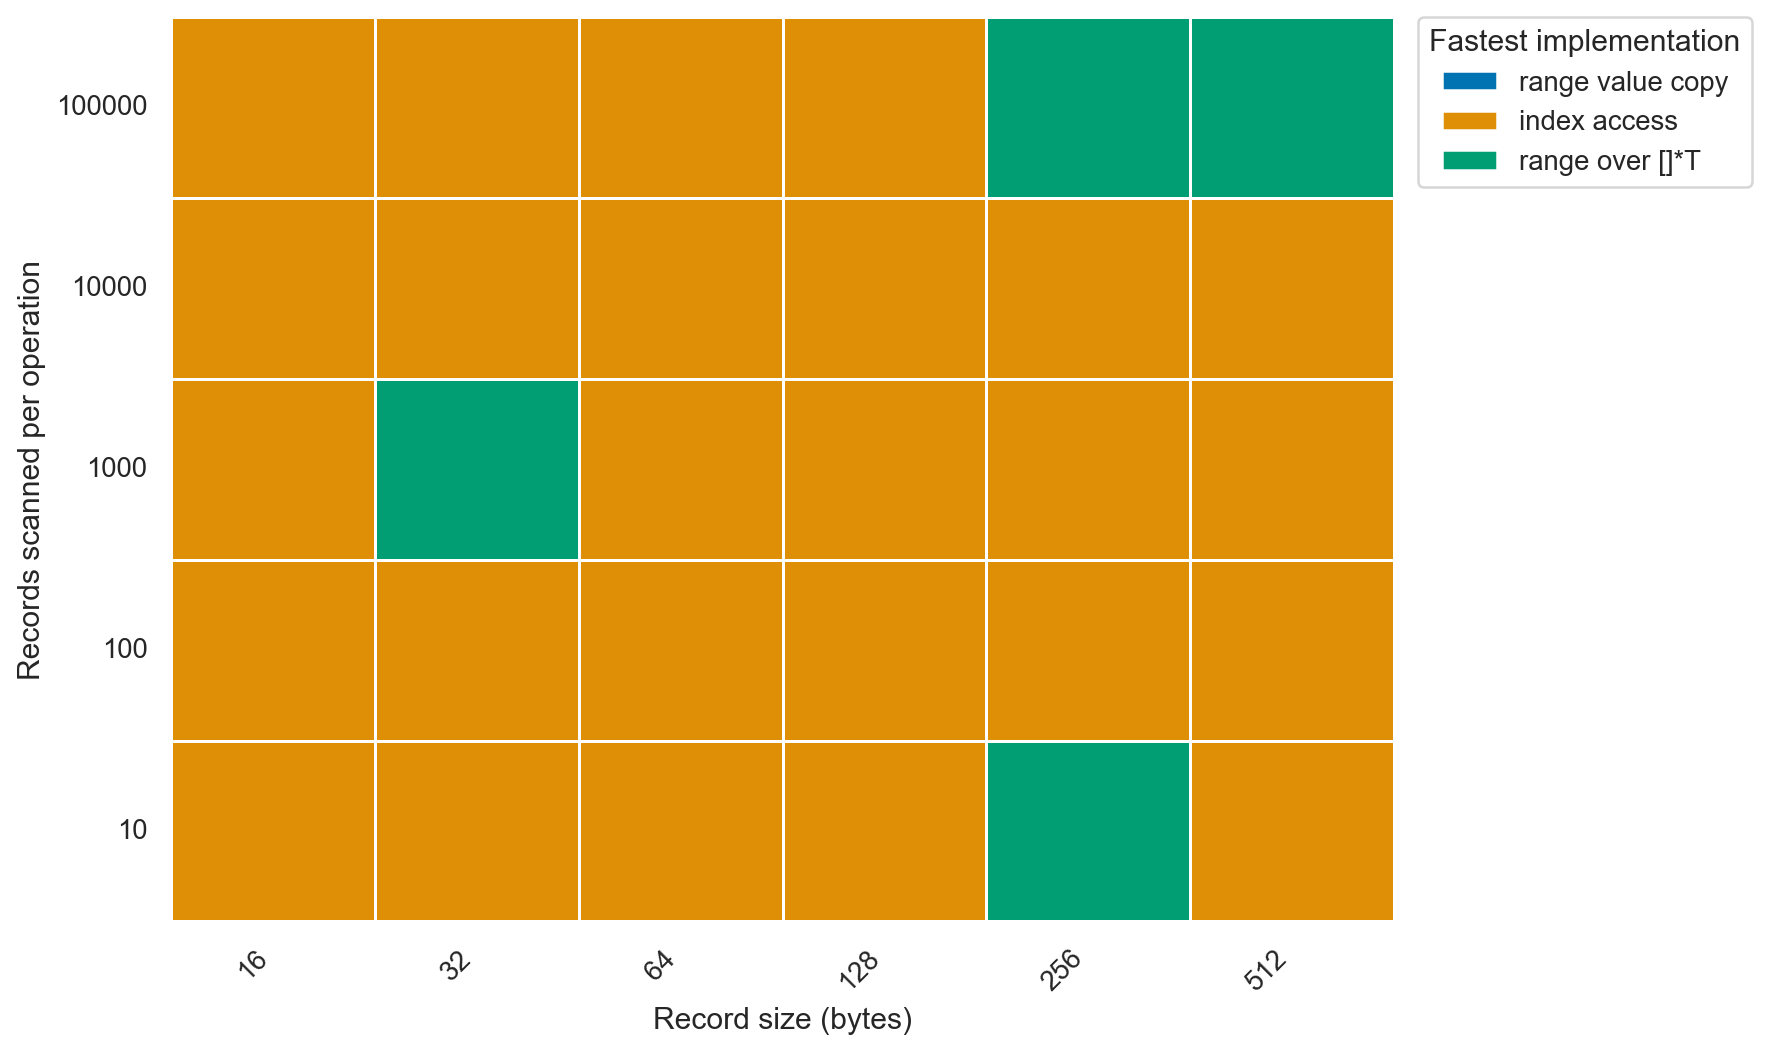

The data file committed next to this chart (first rows):
goos: darwin
goarch: arm64
pkg: github.com/lunemec/go-rule-of-thumb…
cpu: Apple M5
, BenchmarkRangeCopy-index_value.txt, , BenchmarkRangeCopy-range_pointer.txt, , , , BenchmarkRangeCopy-range_value.txt, , , 
, sec/op, CI, sec/op, CI, vs base, P, sec/op, CI, vs base, P
RangeCopy/size=16_length=10-10, 1.281e-08, 19%, 1.3055e-08, 2%, ~, p=0.258 n=6, 2.853e-08, 122%, +122.72%, p=0.002 n=6
RangeCopy/size=16_length=100-10, 1.0625000000000002e-07, 47%, 1.1405000000000002e-07, 25%, ~, p=0.065 n=6, 2.4575000000000004e-07, 2%, +131.29%, p=0.002 n=6
RangeCopy/size=16_length=1000-10, 1.0485000000000002e-06, 3%, 1.1815e-06, 36%, +12.68%, p=0.004 n=6, 2.4675e-06, 2%, +135.34%, p=0.002 n=6
RangeCopy/size=16_length=10000-10, 1.04215e-05, 8%, 1.19365e-05, 136%, +14.54%, p=0.002 n=6, 2.4750000000000002e-05, 38%, +137.49%, p=0.002 n=6
RangeCopy/size=16_length=100000-10, 0.0001041, 6%, 0.0001146, 9%, +10.18%, p=0.002 n=6, 0.0002462, 11%, +136.61%, p=0.002 n=6
RangeCopy/size=32_length=10-10, 1.159e-08, 2%, 1.4880000000000002e-08, 76%, +28.39%, p=0.002 n=6, 2.0900000000000002e-08, 1%, +80.33%, p=0.002 n=6
RangeCopy/size=32_length=100-10, 1.0445000000000001e-07, 138%, 1.2350000000000001e-07, 26%, ~, p=0.058 n=6, 2.0095e-07, 3%, ~, p=0.065 n=6
RangeCopy/size=32_length=1000-10, 1.2095e-06, 416%, 1.1635e-06, 52%, ~, p=0.699 n=6, 1.973e-06, 1%, ~, p=0.379 n=6
RangeCopy/size=32_length=10000-10, 1.1013000000000001e-05, 2%, 1.17755e-05, 2%, +6.92%, p=0.002 n=6, 1.989e-05, 31%, +80.60%, p=0.002 n=6
RangeCopy/size=32_length=100000-10, 0.0001058, 15%, 0.000121, 2%, +14.38%, p=0.026 n=6, 0.0002013, 103%, +90.31%, p=0.002 n=6
RangeCopy/size=64_length=10-10, 1.187e-08, 2%, 1.2050000000000002e-08, 6%, +1.52%, p=0.022 n=6, 2.8175000000000002e-08, 48%, +137.36%, p=0.002 n=6
RangeCopy/size=64_length=100-10, 1.0510000000000001e-07, 2%, 1.0980000000000002e-07, 1%, +4.47%, p=0.002 n=6, 2.5765e-07, 4%, +145.15%, p=0.002 n=6
RangeCopy/size=64_length=1000-10, 1.0435e-06, 1%, 1.0715e-06, 0%, +2.68%, p=0.002 n=6, 2.5735e-06, 24%, +146.62%, p=0.002 n=6
RangeCopy/size=64_length=10000-10, 1.06295e-05, 1%, 1.12925e-05, 1%, +6.24%, p=0.002 n=6, 2.65865e-05, 85%, +150.12%, p=0.002 n=6
RangeCopy/size=64_length=100000-10, 0.0001076, 1%, 0.0001172, 3%, +8.89%, p=0.002 n=6, 0.0002652, 3%, +146.40%, p=0.002 n=6
RangeCopy/size=128_length=10-10, 1.1600000000000001e-08, 1%, 1.2060000000000002e-08, 2%, +3.97%, p=0.002 n=6, 5.486e-08, 2%, +372.93%, p=0.002 n=6
RangeCopy/size=128_length=100-10, 1.0370000000000001e-07, 1%, 1.0915000000000001e-07, 12%, +5.26%, p=0.002 n=6, 5.5685e-07, 2%, +436.98%, p=0.002 n=6
RangeCopy/size=128_length=1000-10, 1.0475000000000001e-06, 1%, 1.461e-06, 4%, +39.47%, p=0.002 n=6, 5.5490000000000006e-06, 5%, +429.74%, p=0.002 n=6
RangeCopy/size=128_length=10000-10, 1.2555000000000001e-05, 37%, 1.3389e-05, 0%, ~, p=0.065 n=6, 5.5189e-05, 2%, +339.58%, p=0.002 n=6
RangeCopy/size=128_length=100000-10, 0.0001352, 56%, 0.0001416, 1%, ~, p=0.065 n=6, 0.0005463, 0%, +304.03%, p=0.002 n=6
RangeCopy/size=256_length=10-10, 1.2375e-08, 2%, 1.229e-08, 2%, ~, p=0.418 n=6, 8.935000000000002e-08, 43%, +622.02%, p=0.002 n=6
RangeCopy/size=256_length=100-10, 1.0850000000000001e-07, 14%, 1.0955e-07, 1%, ~, p=0.310 n=6, 8.721500000000001e-07, 1%, +703.82%, p=0.002 n=6
RangeCopy/size=256_length=1000-10, 1.2420000000000001e-06, 1%, 1.2995e-06, 0%, +4.63%, p=0.002 n=6, 8.7845e-06, 33%, +607.29%, p=0.002 n=6
RangeCopy/size=256_length=10000-10, 1.40375e-05, 2%, 1.4356000000000001e-05, 0%, +2.27%, p=0.002 n=6, 8.73575e-05, 2%, +522.32%, p=0.002 n=6
RangeCopy/size=256_length=100000-10, 0.0004014, 9%, 0.0002649, 77%, ~, p=0.065 n=6, 0.0008784, 3%, +118.85%, p=0.002 n=6
RangeCopy/size=512_length=10-10, 1.2355e-08, 5%, 1.2995000000000002e-08, 23%, +5.18%, p=0.011 n=6, 1.2880000000000004e-07, 8%, +942.49%, p=0.002 n=6
RangeCopy/size=512_length=100-10, 1.084e-07, 2%, 1.2495000000000002e-07, 11%, +15.27%, p=0.002 n=6, 1.2840000000000001e-06, 6%, +1084.50%, p=0.002 n=6
RangeCopy/size=512_length=1000-10, 1.292e-06, 4%, 1.3790000000000003e-06, 4%, +6.73%, p=0.002 n=6, 1.4768500000000001e-05, 4%, +1043.07%, p=0.002 n=6
RangeCopy/size=512_length=10000-10, 1.5879e-05, 2%, 1.62575e-05, 1%, +2.38%, p=0.009 n=6, 0.0001471, 58%, +826.38%, p=0.002 n=6
RangeCopy/size=512_length=100000-10, 0.0005659, 10%, 0.0004627, 4%, -18.24%, p=0.002 n=6, 0.001426, 4%, +151.95%, p=0.002 n=6
geomean, 1.2675992019863907e-06, , 1.3335189545874186e-06, , +5.20%, , 4.571542502839726e-06, , +260.65%, 
, BenchmarkRangeCopy-index_value.txt, , BenchmarkRangeCopy-range_pointer.txt, , , , BenchmarkRangeCopy-range_value.txt, , , 
, B/op, CI, B/op, CI, vs base, P, B/op, CI, vs base, P
RangeCopy/size=16_length=10-10, 0, 0%, 0, 0%, ~, p=1.000 n=6, 0, 0%, ~, p=1.000 n=6
RangeCopy/size=16_length=100-10, 0, 0%, 0, 0%, ~, p=1.000 n=6, 0, 0%, ~, p=1.000 n=6
RangeCopy/size=16_length=1000-10, 0, 0%, 0, 0%, ~, p=1.000 n=6, 0, 0%, ~, p=1.000 n=6
RangeCopy/size=16_length=10000-10, 0, 0%, 0, 0%, ~, p=1.000 n=6, 0, 0%, ~, p=1.000 n=6
RangeCopy/size=16_length=100000-10, 0, 0%, 0, 0%, ~, p=1.000 n=6, 0, 0%, ~, p=1.000 n=6
RangeCopy/size=32_length=10-10, 0, 0%, 0, 0%, ~, p=1.000 n=6, 0, 0%, ~, p=1.000 n=6
RangeCopy/size=32_length=100-10, 0, 0%, 0, 0%, ~, p=1.000 n=6, 0, 0%, ~, p=1.000 n=6
RangeCopy/size=32_length=1000-10, 0, 0%, 0, 0%, ~, p=1.000 n=6, 0, 0%, ~, p=1.000 n=6
RangeCopy/size=32_length=10000-10, 0, 0%, 0, 0%, ~, p=1.000 n=6, 0, 0%, ~, p=1.000 n=6
RangeCopy/size=32_length=100000-10, 0, 0%, 0, 0%, ~, p=1.000 n=6, 0, 0%, ~, p=1.000 n=6
RangeCopy/size=64_length=10-10, 0, 0%, 0, 0%, ~, p=1.000 n=6, 0, 0%, ~, p=1.000 n=6
RangeCopy/size=64_length=100-10, 0, 0%, 0, 0%, ~, p=1.000 n=6, 0, 0%, ~, p=1.000 n=6
RangeCopy/size=64_length=1000-10, 0, 0%, 0, 0%, ~, p=1.000 n=6, 0, 0%, ~, p=1.000 n=6
RangeCopy/size=64_length=10000-10, 0, 0%, 0, 0%, ~, p=1.000 n=6, 0, 0%, ~, p=1.000 n=6
RangeCopy/size=64_length=100000-10, 0, 0%, 0, 0%, ~, p=1.000 n=6, 0, 0%, ~, p=1.000 n=6
RangeCopy/size=128_length=10-10, 0, 0%, 0, 0%, ~, p=1.000 n=6, 0, 0%, ~, p=1.000 n=6
RangeCopy/size=128_length=100-10, 0, 0%, 0, 0%, ~, p=1.000 n=6, 0, 0%, ~, p=1.000 n=6
RangeCopy/size=128_length=1000-10, 0, 0%, 0, 0%, ~, p=1.000 n=6, 0, 0%, ~, p=1.000 n=6
RangeCopy/size=128_length=10000-10, 0, 0%, 0, 0%, ~, p=1.000 n=6, 0, 0%, ~, p=1.000 n=6
RangeCopy/size=128_length=100000-10, 0, 0%, 0, 0%, ~, p=1.000 n=6, 0, 0%, ~, p=1.000 n=6
RangeCopy/size=256_length=10-10, 0, 0%, 0, 0%, ~, p=1.000 n=6, 0, 0%, ~, p=1.000 n=6
RangeCopy/size=256_length=100-10, 0, 0%, 0, 0%, ~, p=1.000 n=6, 0, 0%, ~, p=1.000 n=6
... 42 more rows
